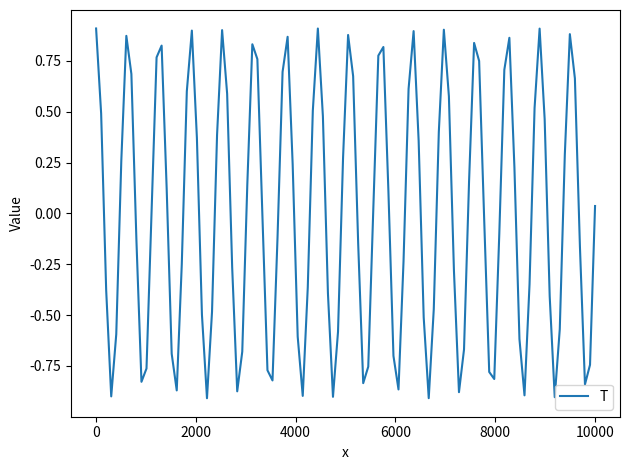

Generate this figure with matplotlib: (Note: this script raises an exception after producing the figure.)
import numpy as np 
from scipy.sparse.linalg import spsolve
import matplotlib.pyplot as plt
from matplotlib.animation import FuncAnimation
from matplotlib.animation import FFMpegWriter

def fire(dimension, n_cells, delta, Solution, fire_starting_point, fire_radius):
    #check dimensions:
    if dimension == 1:
        fire_starting_point = fire_starting_point[0] #Convert the starting point to a scalar
        ST, SG = np.split(Solution, 2) #Split the solution into the two components
        fire_starting_index_x = int(fire_starting_point / delta) #Find the index of the starting point of the fire
        X = np.arange(n_cells) #Create an array of the x-values
        distance = np.abs(X - fire_starting_index_x) #Calculate the distance from the starting point in which the fire should be active
        mask = distance <= fire_radius/delta #Create a mask for the cells that should be affected by the fire
        ST[mask] = 0.2 * ST[mask] #Set the Tree concentration of the cells affected by the fire to 0
        #SG[mask] = 0.0 #Set the gras concentration of the cells affected by the fire to 0
        return np.concatenate((ST, SG))
    elif dimension == 2:
        n_x = n_cells
        n_y = n_cells
        dx, dy = delta
        ST, SG = np.split(Solution, 2)
        T_reshaped = np.reshape(ST, (n_x+1,n_y+1))
        G_reshaped = np.reshape(SG, (n_x+1,n_y+1))
        fire_starting_index_x = int(fire_starting_point[0] / dx)
        fire_starting_index_y = int(fire_starting_point[1] / dy)
        X, Y = np.meshgrid(np.arange(n_x+1), np.arange(n_y+1))
        distance = np.hypot(X - fire_starting_index_x, Y - fire_starting_index_y)
        mask = np.logical_and(distance <= fire_radius/dx, distance >= 0)
        T_reshaped[mask] = 0.5 * T_reshaped[mask]
        G_reshaped[mask] = 0
        return np.concatenate((T_reshaped.flatten(), G_reshaped.flatten()))
    else:
        print("Error: Something went wrong with the dimensions in the fire function.")

# Initialize the different cases
# Old model 1D
def Initialisation1D():
    dimension = 1
    gammaT = 3.6; gammaG = 2.3; DT = 0.3; DG = 2.4; muT = 0.3; muG = 0.15; KT = 2.0; KG = 1.0; sigmaT = 0.05; sigmaG = 0.5

    L = 10000
    n = 100
    x_min = 0
    x_max = L

    dt = 0.01
    num_steps = 100

    p = [muT/gammaT, sigmaT*KG/gammaT, gammaG/gammaT, muG/gammaT, DG/DT, sigmaG*KT/gammaT]
    p = [muT/gammaT, 2, gammaG/gammaT, muG/gammaT, 4, sigmaG*KT/gammaT]

    alpha_1 = DT/(gammaT*L**2)
    alpha_2 = DG/(gammaT*L**2)
    delta = (x_max - x_min) / n
    return dimension, p, L, n, x_min, x_max, delta, alpha_1, alpha_2, dt, num_steps

# Old model 2D
def Initialisation2D():
    dimension = 2
    gammaT = 3.6; gammaG = 2.3; DT = 0.3; DG = 2.4; muT = 0.3; muG = 0.15; KT = 2.0; KG = 1.0; sigmaT = 0.05; sigmaG = 0.5

    L = 1000
    n =10
    
    dt = 0.0001
    num_steps = 100

    xy_min = [0, 0]
    xy_max = [L, L]

    p = [muT/gammaT, sigmaT*KG/gammaT, gammaG/gammaT, muG/gammaT, DG/DT, sigmaG*KT/gammaT]

    alpha_1 = DT/(gammaT*L**2)
    alpha_2 = DG/(gammaT*L**2)
    delta = np.zeros(dimension)
    delta[0] = (xy_max[0] - xy_min[0]) / n
    delta[1] = (xy_max[1] - xy_min[1]) / n
    return dimension, p, L, n, xy_min, xy_max, delta, alpha_1, alpha_2, dt, num_steps

def solve_time_dependent_equation(T_initial, G_initial, dt, num_steps, p, delta, n, alpha_1, alpha_2):
    def f_T(T, G, p, delta, n,alpha_1,alpha_2):
        p_1, p_2, p_3, p_4, p_5, p_6 = p
        delta_x = delta
        # Generate the system of equations in T
        equations_T = [T[i] * (1 - T[i]) - p_1 * T[i] + alpha_1*(T[i+1] - 2 * T[i] + T[i-1]) / delta_x**2 - p_2 * T[i] * G[i] for i in range(1, n)]
        equations_T.insert(0, T[0] * (1 - T[0]) - p_1 * T[0] + alpha_1*(2 * T[1] - 2 * T[0]) / delta_x**2 - p_2 * T[0] * G[0])  # Equation for i = 0    
        equations_T.append(T[-1] * (1 - T[-1]) - p_1 * T[-1] + alpha_1*(2 * T[-2] - 2 * T[-1]) / delta_x**2 - p_2 * T[-1] * G[-1])  # Equation for i = n      
        return np.array(equations_T)

    def f_G(T, G, p, delta, n,alpha_1,alpha_2):
        p_1, p_2, p_3, p_4, p_5, p_6 = p
        delta_x = delta
                # Generate the system of equations in G 
        equations_G = [p_3 * G[i] * (1 - G[i]) - p_4 * G[i] + alpha_2 * (G[i+1] - 2 * G[i] + G[i-1]) / delta_x**2 - p_6 * T[i] * G[i] for i in range(1, n)]
        equations_G.insert(0, p_3 * G[0] * (1 - G[0]) - p_4 * G[0] + alpha_2 * (2 * G[1] - 2 * G[0]) / delta_x**2 - p_6 * T[0] * G[0])  # Equation for i = 0    
        equations_G.append(p_3 * G[-1] * (1 - G[-1]) - p_4 * G[-1] + alpha_2 * (-2 * G[-1] + 2 * G[-2]) / delta_x**2 - p_6 * T[-1] * G[-1])  # Equation for i = n      
        return np.array(equations_G)

    def rk4_step(T_n, G_n, dt, f_T, f_G, p, delta, n, alpha_1,alpha_2):
        """
        Perform one step of the fourth-order Runge-Kutta method.

        Parameters:
        - T_n, G_n: Current values of T and G at time step n.
        - dt: Time step size.
        - f: Function representing the right-hand side of the equation.

        Returns:
        - T_np1, G_np1: Values of T at the next time step (n+1).
        """

        k1_T = f_T(T_n, G_n, p, delta, n,alpha_1,alpha_2)
        k1_G = f_G(T_n, G_n, p, delta, n,alpha_1,alpha_2)

        k2_T = f_T(T_n + 0.5 * dt * k1_T, G_n + 0.5 * dt * k1_G, p, delta, n,alpha_1,alpha_2)
        k2_G = f_G(T_n + 0.5 * dt * k1_T, G_n + 0.5 * dt * k1_G, p, delta, n,alpha_1,alpha_2)
        
        k3_T = f_T(T_n + 0.5 * dt * k2_T, G_n + 0.5 * dt * k2_G, p, delta, n, alpha_1, alpha_2)
        k3_G = f_G(T_n + 0.5 * dt * k2_T, G_n + 0.5 * dt * k2_G, p, delta, n, alpha_1, alpha_2)

        k4_T = f_T(T_n + dt * k3_T, G_n + dt * k3_G, p, delta, n, alpha_1, alpha_2)
        k4_G = f_G(T_n + dt * k3_T, G_n + dt * k3_G, p, delta, n, alpha_1, alpha_2)

        T_np1 = T_n + (dt / 6.0) * (k1_T + 2 * k2_T + 2 * k3_T + k4_T)
        G_np1 = G_n + (dt / 6.0) * (k1_G + 2 * k2_G + 2 * k3_G + k4_G)

        return T_np1, G_np1

    """
    Solve the time-dependent equation using the fourth-order Runge-Kutta method.

    Parameters:
    - F: Function representing the right-hand side of the equation.
    - T_initial: Initial values of T.
    - dt: Time step size.
    - num_steps: Number of time steps to take.

    Returns:
    - T_values: Array containing the values of T at each time step.
    """

    T_values = [T_initial]
    T_n = T_initial
    
    G_values = [T_initial]
    G_n = G_initial

    for _ in range(num_steps):
        T_np1 = rk4_step(T_n, G_n, dt, f_T, f_G, p, delta, n, alpha_1,alpha_2)[0]
        T_values.append(T_np1)
        T_n = T_np1


    for _ in range(num_steps):
        G_np1 = rk4_step(T_n, G_n, dt, f_T, f_G, p, delta, n, alpha_1,alpha_2)[1]
        G_values.append(G_np1)
        G_n = G_np1
        

    return np.array(T_values), np.array(G_values)

def f(T, G, p, delta, n, alpha_1, alpha_2):
    delta_x = delta
    p_1, p_2, p_3, p_4, p_5, p_6 = p
    # Generate the system of equations in T
    equations_T = [T[i] * (1 - T[i]) - p_1 * T[i] + alpha_1*(T[i+1] - 2 * T[i] + T[i-1]) / delta_x**2 - p_2 * T[i] * G[i] for i in range(0, n-1)]
    i = 0
    equations_T.insert(0, T[i] * (1 - T[i]) - p_1 * T[i] + alpha_1*(2 * T[i+1] - 2 * T[i]) / delta_x**2 - p_2 * T[i] * G[i])  # Equation for i = 0    
    i = n-1
    equations_T.append(T[i] * (1 - T[i]) - p_1 * T[i] + alpha_1*(2 * T[i-1] - 2 * T[i]) / delta_x**2 - p_2 * T[i] * G[i])  # Equation for i = n      

    # Generate the system of equations in G
    equations_G = [p_3 * G[i] * (1 - G[i]) - p_4 * G[i] + alpha_2 * (G[i+1] - 2 * G[i] + G[i-1]) / delta_x**2 - p_6 * T[i] * G[i] for i in range(0, n-1)]
    i = 0
    equations_G.insert(0, p_3 * G[i] * (1 - G[i]) - p_4 * G[i] + alpha_2 * (2 * G[i+1] - 2 * G[i]) / delta_x**2 - p_6 * T[i] * G[i])  # Equation for i = 0    
    i = n-1
    equations_G.append(p_3 * G[i] * (1 - G[i]) - p_4 * G[i] + alpha_2 * (-2 * G[i] + 2 * G[i-1]) / delta_x**2 - p_6 * T[i] * G[i])  # Equation for i = n      
    return equations_T + equations_G

def J(T, G, p, delta, n, alpha_1, alpha_2):
    def J_eq_1_T(T, G, p, delta, n, alpha_1, alpha_2):
        p_1, p_2, p_3, p_4, p_5, p_6 = p
        delta_x = delta
        # Generate the Jacobian matrix
        jac_matrix = np.zeros((n+1, n+1))
    
        for i in range(1, n):
            jac_matrix[i, i] = 1 - 2 * T[i] - p_1 - (2 * alpha_1) / delta_x**2 - p_2 * G[i]
            jac_matrix[i, i-1] = alpha_1 / delta_x**2
            jac_matrix[i, i+1] = alpha_1 / delta_x**2

        # Jacobian for i = 0
        i = 0
        jac_matrix[i, i+1] = (2 * alpha_1) / delta_x**2
        jac_matrix[i, i] = 1 - 2 * T[i] - p_1 - (2 * alpha_1) / delta_x**2 - p_2 * G[i]
    
        # Jacobian for i = n
        i = n-1
        jac_matrix[i, i-1] = (2 * alpha_1) / delta_x**2
        jac_matrix[i, i] = 1 - 2 * T[i] - p_1 - (2 * alpha_1) / delta_x**2 - p_2 * G[i]

        return jac_matrix

    def J_eq_1_G(T, G, p, delta, n, alpha_1, alpha_2):
        p_1, p_2, p_3, p_4, p_5, p_6 = p
        delta_x = delta
        # Generate the Jacobian matrix
        jac_matrix = np.zeros((n, n))
        for i in range(0, n):
            jac_matrix[i, i] = -p_2 * T[i]
        return jac_matrix

    def J_eq_2_T(T, G, p, delta, n, alpha_1, alpha_2):
        p_1, p_2, p_3, p_4, p_5, p_6 = p
        delta_x = delta
        # Generate the Jacobian matrix
        jac_matrix = np.zeros((n, n))
        for i in range(0, n):
            jac_matrix[i, i] = -p_6 * G[i]
        return jac_matrix

    def J_eq_2_G(T, G, p, delta, n, alpha_1, alpha_2):
        p_1, p_2, p_3, p_4, p_5, p_6 = p
        delta_x = delta
        #Generate the Jacobian matrix
        jac_matrix = np.zeros((n, n))
   
        for i in range(1, n-1):
            jac_matrix[i, i] = p_3 - 2 * p_3 * G[i] - p_4 - (2 * alpha_2) / delta_x**2 - p_6 * T[i]
            jac_matrix[i, i-1] = alpha_2 / delta_x**2
            jac_matrix[i, i+1] = alpha_2 / delta_x**2

        # Jacobian for i = 0
        i = 0
        jac_matrix[i, i+1] = (2 * alpha_2) / delta_x**2
        jac_matrix[i, i] = p_3 - 2 * p_3 * G[i] - p_4 - (2 * alpha_2) / delta_x**2 - p_6 * T[i]
    
        # Jacobian for i = n
        i = n-1
        jac_matrix[i, i-1] = (2 * alpha_2) / delta_x**2
        jac_matrix[i, i] = p_3 - 2 * p_3 * G[i] - p_4 - (2 * alpha_2) / delta_x**2 - p_6 * T[i]

        return jac_matrix

    Jac_eq_1_T = J_eq_1_T(T, G, p, delta, n, alpha_1, alpha_2)
    Jac_eq_1_G = J_eq_1_G(T, G, p, delta, n, alpha_1, alpha_2)
    Jac_eq_2_T = J_eq_2_T(T, G, p, delta, n, alpha_1, alpha_2)
    Jac_eq_2_G = J_eq_2_G(T, G, p, delta, n, alpha_1, alpha_2)

    # Create a larger matrix to hold the combined result
    Jac = np.zeros((2 * (n+1), 2 * (n+1)))

    # Insert matrices into appropriate positions
    Jac[:n+1, :n+1] = Jac_eq_1_T  # Left upper part
    Jac[:n+1, n+1:] = Jac_eq_1_G  # Right upper part
    Jac[n+1:, :n+1] = Jac_eq_2_T  # Left lower part
    Jac[n+1:, n+1:] = Jac_eq_2_G  # Right lower part

    return Jac

def newton_raphson_system(f, J, p, delta, n, alpha_1, alpha_2, initial_guess, tol=1e-6, max_iter=10000):
    
    for i in range(max_iter):
        # Split initial guess into T and G
        T, G = np.split(initial_guess, 2)
        
        # Evaluate the system of equations and the Jacobian at the current point
        f_val = np.array(f(T, G, p, delta, n, alpha_1, alpha_2))
        J_val = np.array(J(T, G, p, delta, n, alpha_1, alpha_2))

        # Solve the linear system to get the update
        delta_T_G = spsolve(J_val, -f_val)
       
        # Update the solution
        initial_guess += delta_T_G
        # Check for convergence
        if np.linalg.norm(delta_T_G) < tol:
            print('Converged after', i + 1, 'iterations.')
            return initial_guess  # Return the solution
   
    raise RuntimeError("Newton-Raphson method did not converge within the maximum number of iterations.")

def initial_guess_func(x_min, x_max, n):
    # Initial guess
    x = np.linspace(x_min, x_max, n) #+1

    initial_guess = np.zeros(2*(n))
    for i in range(0,n):
        initial_guess[i] = 0.909*np.cos(i)
    
    for i in range(n+1, 2*(n)):
        initial_guess[i] = 0.538*np.cos(i)
    return initial_guess

def initial_guess_func1(x_min, x_max, n):
    # Initial guess
    x = np.linspace(x_min, x_max, n+1)

    initial_guess = np.zeros(2*(n + 1))
    for i in range(int(n/2)-1,int(n/2)+1):
        initial_guess[i] = 0.9
    
    for i in range(n+1 + int(n/2)-3,n+1+ int(n/2)-1):
        initial_guess[i] = 0.9
    return initial_guess
   
def plot_solution1D(T_solution, G_solution, n, x_min, x_max, moment, save = True):
    x = np.linspace(x_min, x_max, n)
    
    plt.figure()
    plt.plot(x, T_solution, label='T')
    plt.xlabel('x')
    plt.ylabel('Value')
    plt.legend()
    plt.tight_layout()
    if save:
        plt.savefig("./Pictures/1D_T_{}.pdf".format(moment))
    plt.clf()
    
    plt.figure()
    plt.plot(x, G_solution, label='G')
    plt.xlabel('x')
    plt.ylabel('Value')
    plt.legend()
    plt.tight_layout()
    if save:
        plt.savefig("./Pictures/1D_G_{}.pdf".format(moment))
    plt.clf()

    #plt.show()

def plot_solution_2D(T_solution, G_solution, n, moment, save = False):
    x_vertices = (n+1)
    y_vertices = (n+1)

    T_reshaped = np.reshape(T_solution, (x_vertices,y_vertices))
    G_reshaped = np.reshape(G_solution, (x_vertices,y_vertices))

    plt.figure()
    plt.imshow(T_reshaped, extent = [0,1,1,0])
    plt.colorbar()
    plt.ylabel('y-axis')
    plt.xlabel('x-axis')
    plt.tight_layout()
    plt.savefig("./Pictures/2D_{}_1.pdf".format(moment))
    plt.clf()

    #plt.show()

    plt.figure()
    plt.imshow(G_reshaped, extent = [0,1,1,0])
    plt.colorbar()
    plt.ylabel('y-axis')
    plt.xlabel('x-axis')
    plt.tight_layout()
    plt.savefig("./Pictures/2D_{}_2.pdf".format(moment))
    plt.clf()

    #plt.show()

def solve_time_dependent_equation2D(T_initial, G_initial, p, delta, n, alpha_1, alpha_2, dt, num_steps):
    def f_T2D(T, G, p, delta, n, alpha_1, alpha_2):
        delta_x = delta[0]
        delta_y = delta[1]
        p_1, p_2, p_3, p_4, p_5, p_6 = p
        equations_T = np.zeros((n+1)*(n+1))
        for i in range((n+1)*(n+1)):
            if i == 0 : #top left corner
                equations_T[i] = T[i] * (1 - T[i]) - p_1 * T[i] + alpha_1*(2*T[i+1] + 2*T[i+(n+1)] - 4 * T[i]) / delta_x**2 - p_2 * T[i] * G[i]
            elif i == n+1: #top right corner
                equations_T[i] = T[i] * (1 - T[i]) - p_1 * T[i] + alpha_1*(2*T[i-1] + 2*T[i+(n+1)] - 4 * T[i]) / delta_x**2 - p_2 * T[i] * G[i]
            elif i == n*(n+1): #bottom left corner
                equations_T[i] = T[i] * (1 - T[i]) - p_1 * T[i] + alpha_1*(2*T[i+1] + 2*T[i-(n+1)] - 4 * T[i]) / delta_x**2 - p_2 * T[i] * G[i]
            elif i == n*(n+1) + n: #bottom right corner
                equations_T[i] = T[i] * (1 - T[i]) - p_1 * T[i] + alpha_1*(2*T[i-1] + 2*T[i-(n+1)] - 4 * T[i]) / delta_x**2 - p_2 * T[i] * G[i]
            elif i < n+1: #upper boundary
                equations_T[i] = T[i] * (1 - T[i]) - p_1 * T[i] + alpha_1*(T[i+1] + T[i-1] + 2*T[i+(n+1)] - 4 * T[i]) / delta_x**2 - p_2 * T[i] * G[i]
            elif i % (n+1) == 0: #left boundary
                equations_T[i] = T[i] * (1 - T[i]) - p_1 * T[i] + alpha_1*(2*T[i+1] +  T[i-(n+1)] + T[i+(n+1)] - 4 * T[i]) / delta_x**2 - p_2 * T[i] * G[i]
            elif i % (n+1) == n: #right boundary
                equations_T[i] = T[i] * (1 - T[i]) - p_1 * T[i] + alpha_1*(2*T[i-1] + T[i-(n+1)] + T[i+(n+1)] - 4 * T[i]) / delta_x**2 - p_2 * T[i] * G[i]
            elif i > n*(n+1): #lower boundary
                equations_T[i] = T[i] * (1 - T[i]) - p_1 * T[i] + alpha_1*(T[i+1] + T[i-1] + 2*T[i-(n+1)] - 4 * T[i]) / delta_x**2 - p_2 * T[i] * G[i]
            else:
                equations_T[i] = T[i] * (1 - T[i]) - p_1 * T[i] + alpha_1*(T[i+1] + T[i-1] + T[i-(n+1)] + T[i+(n+1)] - 4 * T[i]) / delta_x**2 - p_2 * T[i] * G[i]

        return np.array(equations_T)

    def f_G2D(T, G, p, delta, n, alpha_1, alpha_2):
        delta_x = delta[0]
        delta_y = delta[1]
        p_1, p_2, p_3, p_4, p_5, p_6 = p
        equations_G = np.zeros((n+1)*(n+1))
        for i in range((n+1)*(n+1)):
            if i == 0 : #top left corner
                equations_G[i] = p_3 * G[i] * (1 - G[i]) - p_4 * G[i] + alpha_2 * (2*G[i+1] + 2*G[i+(n+1)] - 4 * T[i]) / delta_x**2 - p_6 * T[i] * G[i]
            elif i == n+1: #top right corner
                equations_G[i] = p_3 * G[i] * (1 - G[i]) - p_4 * G[i] + alpha_2 * (2*G[i-1] + 2*G[i+(n+1)] - 4 * T[i]) / delta_x**2 - p_6 * T[i] * G[i]
            elif i == n*(n+1): #bottom left corner
                equations_G[i] = p_3 * G[i] * (1 - G[i]) - p_4 * G[i] + alpha_2 * (2*G[i+1] + 2*G[i-(n+1)] - 4 * T[i]) / delta_x**2 - p_6 * T[i] * G[i]
            elif i == n*(n+1) + n: #bottom right corner
                equations_G[i] = p_3 * G[i] * (1 - G[i]) - p_4 * G[i] + alpha_2 * (2*G[i-1] + 2*G[i-(n+1)] - 4 * T[i]) / delta_x**2 - p_6 * T[i] * G[i]
            elif i < n+1: #upper boundary
                equations_G[i] = p_3 * G[i] * (1 - G[i]) - p_4 * G[i] + alpha_2 * (G[i+1] + G[i-1] + 2*G[i+(n+1)] - 4 * T[i]) / delta_x**2 - p_6 * T[i] * G[i]
            elif i % (n+1) == 0: #left boundary
                equations_G[i] = p_3 * G[i] * (1 - G[i]) - p_4 * G[i] + alpha_2 * (2*G[i+1] + G[i-(n+1)] + G[i+(n+1)] - 4 * T[i]) / delta_x**2 - p_6 * T[i] * G[i]
            elif i % (n+1) == n: #right boundary
                equations_G[i] = p_3 * G[i] * (1 - G[i]) - p_4 * G[i] + alpha_2 * (2*G[i-1] + G[i-(n+1)] + G[i+(n+1)] - 4 * T[i]) / delta_x**2 - p_6 * T[i] * G[i]
            elif i > n*(n+1): #lower boundary
                equations_G[i] = p_3 * G[i] * (1 - G[i]) - p_4 * G[i] + alpha_2 * (G[i+1] + G[i-1] + 2*G[i-(n+1)] - 4 * T[i]) / delta_x**2 - p_6 * T[i] * G[i]
            else:
                equations_G[i] = p_3 * G[i] * (1 - G[i]) - p_4 * G[i] + alpha_2 * (G[i+1] + G[i-1] + G[i-(n+1)] + G[i+(n+1)] - 4 * T[i]) / delta_x**2 - p_6 * T[i] * G[i]
    
        return np.array(equations_G)

    def rk4_step2D(T_n, G_n, dt, f_T, f_G, p, delta, n, alpha_1, alpha_2):
        """
        Perform one step of the fourth-order Runge-Kutta method.

        Parameters:
        - T_n, G_n: Current values of T and G at time step n.
        - dt: Time step size.
        - f: Function representing the right-hand side of the equation.

        Returns:
        - T_np1, G_np1: Values of T at the next time step (n+1).
        """

        k1_T = f_T(T_n, G_n, p, delta, n, alpha_1, alpha_2)
        k1_G = f_G(T_n, G_n, p, delta, n, alpha_1, alpha_2)

        k2_T = f_T(T_n + 0.5 * dt * k1_T, G_n + 0.5 * dt * k1_G, p, delta, n, alpha_1, alpha_2)
        k2_G = f_G(T_n + 0.5 * dt * k1_T, G_n + 0.5 * dt * k1_G, p, delta, n, alpha_1, alpha_2)
    
        k3_T = f_T(T_n + 0.5 * dt * k2_T, G_n + 0.5 * dt * k2_G, p, delta, n, alpha_1, alpha_2)
        k3_G = f_G(T_n + 0.5 * dt * k2_T, G_n + 0.5 * dt * k2_G, p, delta, n, alpha_1, alpha_2)

        k4_T = f_T(T_n + dt * k3_T, G_n + dt * k3_G, p, delta, n, alpha_1, alpha_2)
        k4_G = f_G(T_n + dt * k3_T, G_n + dt * k3_G, p, delta, n, alpha_1, alpha_2)



        T_np1 = T_n + (dt / 6.0) * (k1_T + 2 * k2_T + 2 * k3_T + k4_T)
        G_np1 = G_n + (dt / 6.0) * (k1_G + 2 * k2_G + 2 * k3_G + k4_G)

        return T_np1, G_np1

    """
    Solve the time-dependent equation using the fourth-order Runge-Kutta method.

    Parameters:
    - F: Function representing the right-hand side of the equation.
    - T_initial: Initial values of T.
    - dt: Time step size.
    - num_steps: Number of time steps to take.

    Returns:
    - T_values: Array containing the values of T at each time step.
    """

    T_values = [T_initial]
    T_n = T_initial
   
    G_values = [T_initial]
    G_n = G_initial

    for _ in range(num_steps):
        T_np1 = rk4_step2D(T_n, G_n, dt, f_T2D, f_G2D, p, delta, n, alpha_1, alpha_2)[0]
        T_values.append(T_np1)
        T_n = T_np1
       
       

    for _ in range(num_steps):
        G_np1 = rk4_step2D(T_n, G_n, dt, f_T2D, f_G2D, p, delta, n, alpha_1, alpha_2)[1]
        G_values.append(G_np1)
        G_n = G_np1
       

    return np.array(T_values), np.array(G_values)

def f_2D(T, G, p, delta, n, alpha_1, alpha_2):
    p_1, p_2, p_3, p_4, p_5, p_6 = p
    delta_x = delta[0]
    equations_T = np.zeros((n+1)*(n+1))
    equations_G = np.zeros((n+1)*(n+1))
    for i in range((n+1)*(n+1)):
        if i == 0 : #top left corner
            equations_T[i] = T[i] * (1 - T[i]) - p_1 * T[i] + alpha_1*(2*T[i+1] + 2*T[i+(n+1)] - 4 * T[i]) / delta_x**2 - p_2 * T[i] * G[i]
            equations_G[i] = p_3 * G[i] * (1 - G[i]) - p_4 * G[i] + p_5 * (2*G[i+1] + 2*G[i+(n+1)] - 4 * T[i]) / delta_x**2 - p_6 * T[i] * G[i]
        elif i == n+1: #top right corner
            equations_T[i] = T[i] * (1 - T[i]) - p_1 * T[i] + alpha_1*(2*T[i-1] + 2*T[i+(n+1)] - 4 * T[i]) / delta_x**2 - p_2 * T[i] * G[i]
            equations_G[i] = p_3 * G[i] * (1 - G[i]) - p_4 * G[i] + p_5 * (2*G[i-1] + 2*G[i+(n+1)] - 4 * T[i]) / delta_x**2 - p_6 * T[i] * G[i]
        elif i == n*(n+1): #bottom left corner
            equations_T[i] = T[i] * (1 - T[i]) - p_1 * T[i] + alpha_1*(2*T[i+1] + 2*T[i-(n+1)] - 4 * T[i]) / delta_x**2 - p_2 * T[i] * G[i]
            equations_G[i] = p_3 * G[i] * (1 - G[i]) - p_4 * G[i] + p_5 * (2*G[i+1] + 2*G[i-(n+1)] - 4 * T[i]) / delta_x**2 - p_6 * T[i] * G[i]
        elif i == n*(n+1) + n: #bottom right corner
            equations_T[i] = T[i] * (1 - T[i]) - p_1 * T[i] + alpha_1*(2*T[i-1] + 2*T[i-(n+1)] - 4 * T[i]) / delta_x**2 - p_2 * T[i] * G[i]
            equations_G[i] = p_3 * G[i] * (1 - G[i]) - p_4 * G[i] + p_5 * (2*G[i-1] + 2*G[i-(n+1)] - 4 * T[i]) / delta_x**2 - p_6 * T[i] * G[i]
        elif i < n+1: #upper boundary
            equations_T[i] = T[i] * (1 - T[i]) - p_1 * T[i] + alpha_1*(T[i+1] + T[i-1] + 2*T[i+(n+1)] - 4 * T[i]) / delta_x**2 - p_2 * T[i] * G[i]
            equations_G[i] = p_3 * G[i] * (1 - G[i]) - p_4 * G[i] + p_5 * (G[i+1] + G[i-1] + 2*G[i+(n+1)] - 4 * T[i]) / delta_x**2 - p_6 * T[i] * G[i]
        elif i % (n+1) == 0: #left boundary
            equations_T[i] = T[i] * (1 - T[i]) - p_1 * T[i] + alpha_1*(2*T[i+1] +  T[i-(n+1)] + T[i+(n+1)] - 4 * T[i]) / delta_x**2 - p_2 * T[i] * G[i]
            equations_G[i] = p_3 * G[i] * (1 - G[i]) - p_4 * G[i] + p_5 * (2*G[i+1] + G[i-(n+1)] + G[i+(n+1)] - 4 * T[i]) / delta_x**2 - p_6 * T[i] * G[i]
        elif i % (n+1) == n: #right boundary
            equations_T[i] = T[i] * (1 - T[i]) - p_1 * T[i] + alpha_1*(2*T[i-1] + T[i-(n+1)] + T[i+(n+1)] - 4 * T[i]) / delta_x**2 - p_2 * T[i] * G[i]
            equations_G[i] = p_3 * G[i] * (1 - G[i]) - p_4 * G[i] + p_5 * (2*G[i-1] + G[i-(n+1)] + G[i+(n+1)] - 4 * T[i]) / delta_x**2 - p_6 * T[i] * G[i]
        elif i > n*(n+1): #lower boundary
            equations_T[i] = T[i] * (1 - T[i]) - p_1 * T[i] + alpha_1*(T[i+1] + T[i-1] + 2*T[i-(n+1)] - 4 * T[i]) / delta_x**2 - p_2 * T[i] * G[i]
            equations_G[i] = p_3 * G[i] * (1 - G[i]) - p_4 * G[i] + p_5 * (G[i+1] + G[i-1] + 2*G[i-(n+1)] - 4 * T[i]) / delta_x**2 - p_6 * T[i] * G[i]
        else:
            equations_T[i] = T[i] * (1 - T[i]) - p_1 * T[i] + alpha_1*(T[i+1] + T[i-1] + T[i-(n+1)] + T[i+(n+1)] - 4 * T[i]) / delta_x**2 - p_2 * T[i] * G[i]
            equations_G[i] = p_3 * G[i] * (1 - G[i]) - p_4 * G[i] + p_5 * (G[i+1] + G[i-1] + G[i-(n+1)] + G[i+(n+1)] - 4 * T[i]) / delta_x**2 - p_6 * T[i] * G[i]
   
    print(type(equations_T))
    equations_T_lst = list(equations_T)
    equations_G_lst = list(equations_G)
    print(len(equations_T))
    equations_vector = equations_T_lst + equations_G_lst
    return equations_vector

def J_2D(T, G, p, delta, n, alpha_1, alpha_2):

    def J_eq_1_T(T, G, p, delta, n, alpha_1, alpha_2):
        p_1, p_2, p_3, p_4, p_5, p_6 = p
        delta_x = delta[0]
        # Generate the Jacobian matrix
        jac_matrix = np.zeros(((n+1)*(n+1), (n+1)*(n+1)))
        for i in range((n+1)*(n+1)):
            jac_matrix[i, i] = 1 - 2 * T[i] - p_1 - alpha_1*4 / delta_x**2 - p_2 * G[i]
            if i == 0 : #top left corner
                jac_matrix[i, i+1] = alpha_1*2 / delta_x**2
                jac_matrix[i, i+(n+1)] = alpha_1*2 / delta_x**2
            elif i == n+1: #top right corner
                jac_matrix[i, i-1] = alpha_1*2 / delta_x**2
                jac_matrix[i, i+(n+1)] = alpha_1*2 / delta_x**2
            elif i == n*(n+1): #bottom left corner
                jac_matrix[i, i+1] = alpha_1*2 / delta_x**2
                jac_matrix[i, i-(n+1)] = alpha_1*2 / delta_x**2
            elif i == n*(n+1) + n: #bottom right corner
                jac_matrix[i, i-1] = alpha_1*2 / delta_x**2
                jac_matrix[i, i-(n+1)] = alpha_1*2 / delta_x**2
            elif i < n+1: #upper boundary
                jac_matrix[i, i-1] = alpha_1*1 / delta_x**2
                jac_matrix[i, i+1] = alpha_1*1 / delta_x**2
                jac_matrix[i, i+(n+1)] = alpha_1*2 / delta_x**2
            elif i % (n+1) == 0: #left boundary
                jac_matrix[i, i+1] = alpha_1*2 / delta_x**2
                jac_matrix[i, i-(n+1)] = alpha_1*1 / delta_x**2
                jac_matrix[i, i+(n+1)] = alpha_1*1 / delta_x**2
            elif i % (n+1) == n: #right boundary
                jac_matrix[i, i-1] = alpha_1*2 / delta_x**2
                jac_matrix[i, i-(n+1)] = alpha_1*1 / delta_x**2
                jac_matrix[i, i+(n+1)] = alpha_1*1 / delta_x**2
            elif i > n*(n+1): #lower boundary
                jac_matrix[i, i-1] = alpha_1*1 / delta_x**2
                jac_matrix[i, i+1] = alpha_1*1 / delta_x**2
                jac_matrix[i, i-(n+1)] = alpha_1*2 / delta_x**2
            else: #inner points
                jac_matrix[i, i-1] = alpha_1*1 / delta_x**2
                jac_matrix[i, i+1] = alpha_1*1 / delta_x**2
                jac_matrix[i, i-(n+1)] = alpha_1*1 / delta_x**2
                jac_matrix[i, i+(n+1)] = alpha_1*1 / delta_x**2

        return jac_matrix

    def J_eq_1_G(T, G, p, delta, n, alpha_1, alpha_2):
        p_1, p_2, p_3, p_4, p_5, p_6 = p
        delta_x = delta[0]
        # Generate the Jacobian matrix
        jac_matrix = np.zeros(((n+1)*(n+1), (n+1)*(n+1)))
        for i in range(0, (n+1)*(n+1)):
            jac_matrix[i, i] = -p_2 * T[i]
        return jac_matrix

    def J_eq_2_T(T, G, p, delta, n, alpha_1, alpha_2):
        p_1, p_2, p_3, p_4, p_5, p_6 = p
        delta_x = delta[0]
        # Generate the Jacobian matrix
        jac_matrix = np.zeros(((n+1)*(n+1), (n+1)*(n+1)))
        for i in range(0, (n+1)*(n+1)):
            jac_matrix[i, i] = -p_6 * G[i]
        return jac_matrix

    def J_eq_2_G(T, G, p, delta, n, alpha_1, alpha_2):
        p_1, p_2, p_3, p_4, p_5, p_6 = p
        delta_x = delta[0]
        # Generate the Jacobian matrix
        jac_matrix = np.zeros(((n+1)*(n+1), (n+1)*(n+1)))
    
        for i in range((n+1)*(n+1)):
            jac_matrix[i, i] =  p_3 - 2 * p_3 * G[i] - p_4 - 4 * alpha_2 / delta_x**2 - p_6 * T[i]
            if i == 0 : #top left corner
                jac_matrix[i, i+1] = 2*alpha_2 / delta_x**2
                jac_matrix[i, i+(n+1)] = 2*alpha_2 / delta_x**2
            elif i == n+1: #top right corner
                jac_matrix[i, i-1] = 2*alpha_2 / delta_x**2
                jac_matrix[i, i+(n+1)] = 2*alpha_2 / delta_x**2
            elif i == n*(n+1): #bottom left corner
                jac_matrix[i, i+1] = 2*alpha_2 / delta_x**2
                jac_matrix[i, i-(n+1)] = 2*alpha_2 / delta_x**2
            elif i == n*(n+1) + n: #bottom right corner
                jac_matrix[i, i-1] = 2*alpha_2 / delta_x**2
                jac_matrix[i, i-(n+1)] = 2*alpha_2 / delta_x**2
            elif i < n+1: #upper boundary
                jac_matrix[i, i-1] = 1*alpha_2 / delta_x**2
                jac_matrix[i, i+1] = 1*alpha_2 / delta_x**2
                jac_matrix[i, i+(n+1)] = 2*alpha_2 / delta_x**2
            elif i % (n+1) == 0: #left boundary
                jac_matrix[i, i+1] = 2*alpha_2 / delta_x**2
                jac_matrix[i, i-(n+1)] = 1*alpha_2 / delta_x**2
                jac_matrix[i, i+(n+1)] = 1*alpha_2 / delta_x**2
            elif i % (n+1) == n: #right boundary
                jac_matrix[i, i-1] = 2*alpha_2 / delta_x**2
                jac_matrix[i, i-(n+1)] = 1*alpha_2 / delta_x**2
                jac_matrix[i, i+(n+1)] = 1*alpha_2 / delta_x**2
            elif i > n*(n+1): #lower boundary
                jac_matrix[i, i-1] = 1*alpha_2 / delta_x**2
                jac_matrix[i, i+1] = 1*alpha_2 / delta_x**2
                jac_matrix[i, i-(n+1)] = 2*alpha_2 / delta_x**2
            else: #inner points
                jac_matrix[i, i-1] = 1*alpha_2 / delta_x**2
                jac_matrix[i, i+1] = 1*alpha_2 / delta_x**2
                jac_matrix[i, i-(n+1)] = 1*alpha_2 / delta_x**2
                jac_matrix[i, i+(n+1)] = 1*alpha_2 / delta_x**2

        return jac_matrix

    p_1, p_2, p_3, p_4, p_5, p_6 = p
    delta_x = delta[0]
    Jac_eq_1_T = J_eq_1_T(T, G, p, delta, n, alpha_1, alpha_2)
    Jac_eq_1_G = J_eq_1_G(T, G, p, delta, n, alpha_1, alpha_2)
    Jac_eq_2_T = J_eq_2_T(T, G, p, delta, n, alpha_1, alpha_2)
    Jac_eq_2_G = J_eq_2_G(T, G, p, delta, n, alpha_1, alpha_2)

    # Create a larger matrix to hold the combined result
    Jac = np.zeros((2 * (n+1)*(n+1), 2 * (n+1)*(n+1)))
    
    # Insert matrices into appropriate positions
    Jac[:((n+1)*(n+1)), :((n+1)*(n+1))] = Jac_eq_1_T  # Left upper part
    Jac[:((n+1)*(n+1)), ((n+1)*(n+1)):] = Jac_eq_1_G  # Right upper part
    Jac[((n+1)*(n+1)):, :((n+1)*(n+1))] = Jac_eq_2_T  # Left lower part
    Jac[((n+1)*(n+1)):, ((n+1)*(n+1)):] = Jac_eq_2_G  # Right lower part
    
    return Jac

def newton_raphson_system2D(f, J, initial_guess, p, delta, n, alpha_1, alpha_2, tol=1e-6, max_iter=100):
    for i in range(max_iter):
        # Split initial guess into T and G
        T, G = np.split(initial_guess, 2)

        # Evaluate the system of equations and the Jacobian at the current point
        f_val = np.array(f(T, G, p, delta, n, alpha_1, alpha_2))
        J_val = np.array(J(T, G, p, delta, n, alpha_1, alpha_2))

        # Solve the linear system to get the update
        delta_T_G = spsolve(J_val, -f_val)
        
        # Update the solution
        initial_guess += delta_T_G
        print(delta_T_G)
        # Check for convergence
        if np.linalg.norm(delta_T_G) < tol:
            print('Converged after', i + 1, 'iterations.')
            return initial_guess  # Return the solution
    
    raise RuntimeError("Newton-Raphson method did not converge within the maximum number of iterations.")

def initial_guess_2D(xy_min, xy_max, n):
    x = np.linspace(xy_min[0], xy_max[0], n+1)
    y = np.linspace(xy_min[1], xy_max[1], n+1)

    variating = np.linspace(xy_min[0], xy_max[0], (n+1)*(n+1))

    initial_guess = np.zeros(2*(n+1)*(n+1))
    for i in range(0,(n+1)*(n+1)):
        initial_guess[i] = 0.909 + 1 * np.cos(variating[i])
        
    for i in range((n+1)*(n+1), 2*(n+1)*(n+1)):
        initial_guess[i] = 0.5 + 1* np.cos(variating[i-(n+1)*(n+1)])
    return initial_guess

def simulation_with_fire(Initialisation1D, Initialisation2D, plot_solution1D, plot_solution_2D, fire, fire_starting_point = [5000,5000], fire_radius = [2000], dimension = 1, dt = 0.01, num_steps = 100):
    #Check dimension:
    if dimension == 1:

        #Initialisation of the parameters
        dimension, p, L, n, x_min, x_max, delta, alpha_1, alpha_2, dt, num_steps = Initialisation1D()
        #Initial guess
        initial_guess = initial_guess_func(x_min, x_max, n)
        T_initial, G_initial = np.split(initial_guess, 2)
        plot_solution1D(T_initial, G_initial, n, x_min, x_max, moment = "Initial")
        #Solve the system
        solution = newton_raphson_system(f, J, p, delta, n, alpha_1, alpha_2, initial_guess)
        #Split solution into T and G
        T_solution, G_solution = np.split(solution, 2)
        #Plot the results
        plot_solution1D(T_solution, G_solution, n, x_min, x_max, moment = "NR_first")
        # Add Fire
        for fire_rad in fire_radius:
            solution_with_fire = fire(dimension, n, delta, solution, fire_starting_point, fire_rad)
            # Split solution into T and G
            T_afterfire, G_afterfire = np.split(solution_with_fire, 2)
            # Plot the results
            plot_solution1D(T_afterfire, G_afterfire, n, x_min, x_max, moment = "After Fire")
            T_values, G_values = solve_time_dependent_equation(T_afterfire, G_afterfire, dt, num_steps, p, delta, n, alpha_1, alpha_2)
            x = np.linspace(x_min, x_max, n+1)
            # Plot the evolution of T and G over time on the same plot
            def update(frame):
                plt.cla()  # Clear the current axes

                # Plot T and G for the current frame
                plt.plot(x, T_values[frame], label=f'Time Step {frame} (T)', linestyle='-')
                plt.plot(x, G_values[frame], label=f'Time Step {frame} (G)', linestyle='-')
                
                # Set y-axis limits to ensure they remain fixed
                plt.ylim(0, 1)

                # Customize plot
                plt.xlabel('x')
                plt.ylabel('Value')
                plt.title('Evolution of T and G over Time')
                plt.legend()

            
            # Create the figure and animate the plot
            fig = plt.figure(figsize=(10, 6))
            ani = FuncAnimation(fig, update, frames=num_steps+1, interval=100, repeat=False)
            ani.save('1D_solution_time_propagation.gif', fps=30)
            
        pass
    elif dimension == 2:
        dimension, p, L, n, xy_min, xy_max, delta, alpha_1, alpha_2, dt, num_steps = Initialisation2D()
        initial_guess = initial_guess_2D(xy_min, xy_max, n)
        T_initial, G_initial = np.split(initial_guess, 2)
        plot_solution_2D(T_initial, G_initial, n, moment = "Initial")

        solution = newton_raphson_system2D(f_2D, J_2D, initial_guess, p, delta, n, alpha_1, alpha_2)
        T_solution, G_solution = np.split(solution, 2)
        plot_solution_2D(T_solution, G_solution, n, moment = "NR_first")

        for fire_rad in fire_radius:
            solution_with_fire = fire(dimension, n, delta, solution, fire_starting_point, fire_radius)

            # Split solution into T and G
            T_afterfire, G_afterfire = np.split(solution_with_fire, 2)
            # Plot the results
            plot_solution_2D(T_afterfire, G_afterfire, n, moment = "After Fire")
            T_values, G_values = solve_time_dependent_equation2D(T_initial, G_initial, p, delta, n, alpha_1, alpha_2, dt, num_steps)

            # Reshape T_values and G_values back into 2D grids
            T_values_2d = T_values.reshape((num_steps+1, n+1, n+1))
            G_values_2d = G_values.reshape((num_steps+1, n+1, n+1))

            # Plot the evolution of T and G over time on a 2D grid
            fig, ax = plt.subplots(1, 2, figsize=(12, 6))
            def update(frame):
                ax[0].cla()
                ax[1].cla()

                im1 = ax[0].imshow(T_values_2d[frame], cmap='viridis', origin='lower', extent=[xy_min[0], xy_max[0], xy_min[0], xy_max[1]])
                ax[0].set_title(f'Time Step {frame} (T)')
                ax[0].set_xlabel('x')
                ax[0].set_ylabel('y')

                im2 = ax[1].imshow(G_values_2d[frame], cmap='viridis', origin='lower', extent=[xy_min[0], xy_max[0], xy_min[0], xy_max[1]])
                ax[1].set_title(f'Time Step {frame} (G)')
                ax[1].set_xlabel('x')
                ax[1].set_ylabel('y')
            
            # Create the figure and animate the plot
            #fig = plt.figure(figsize=(10, 6))
            ani = FuncAnimation(fig, update, frames=num_steps+1, interval=100, repeat=False)
            ani.save('2D_solution_time_propagation.gif', fps=30)

    else:
        print("Error: Something went wrong with the dimensions in the simulation_with_fire function.")

dimension, p, L, n, x_min, x_max, delta, alpha_1, alpha_2, dt, num_steps = Initialisation1D()
#dimension, p, L, n, xy_min, xy_max, delta, alpha_1, alpha_2, dt, num_steps = Initialisation2D()
L=0
fire_starting_point = [L/2, L/2]
fire_radius = [0.1*L]


simulation_with_fire(Initialisation1D, Initialisation2D, plot_solution1D, plot_solution_2D, fire, fire_starting_point, fire_radius, dimension, dt, num_steps)
